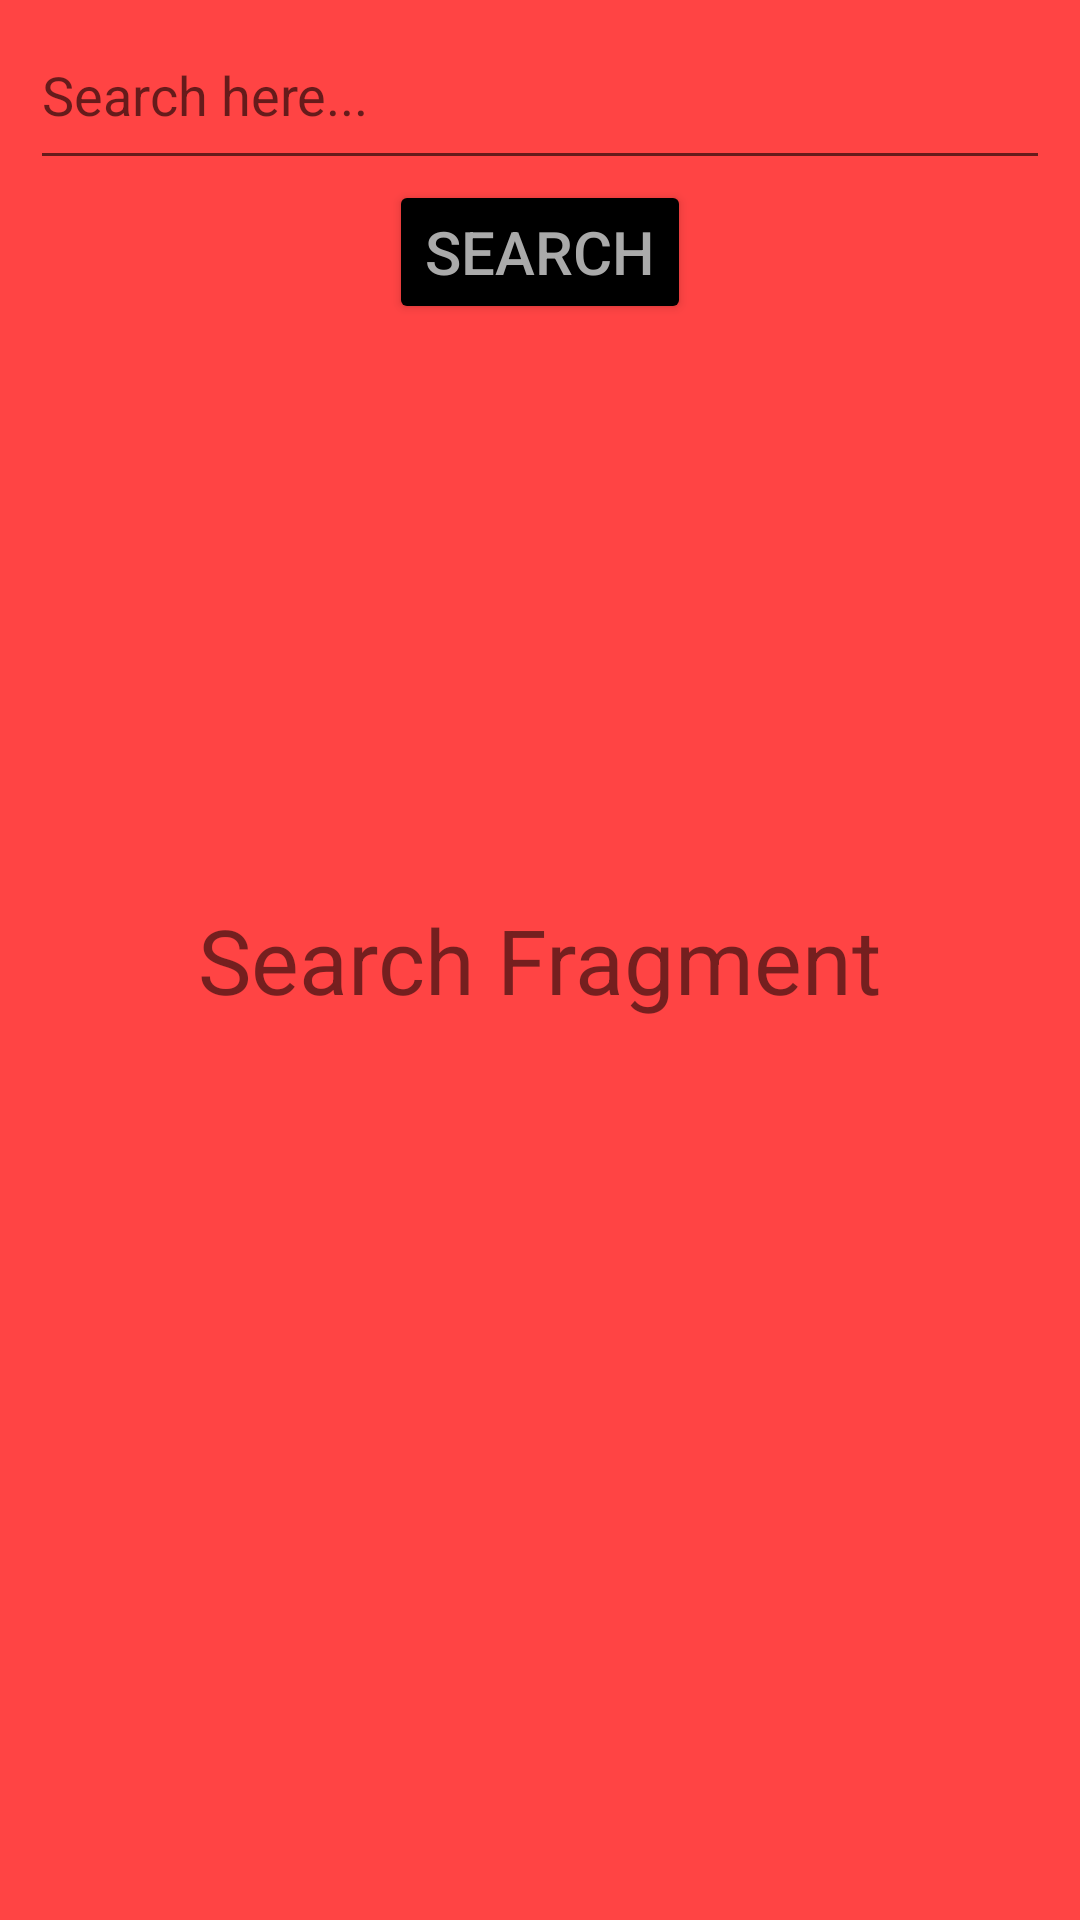

The Android layout XML behind this screen, and the referenced resources:
<!-- AndroidManifest.xml: application theme Theme.StudyPartyApp -->
<!-- res/layout/fragment_search.xml -->
<?xml version="1.0" encoding="utf-8"?>
<RelativeLayout xmlns:android="http://schemas.android.com/apk/res/android"
    android:layout_width="match_parent"
    android:layout_height="match_parent"
    android:background="@android:color/holo_red_light">

    <TextView
        android:id="@+id/text_search"
        android:layout_width="wrap_content"
        android:layout_height="wrap_content"
        android:text="Search Fragment"
        android:textSize="30sp"
        android:layout_centerInParent="true"/>

    <EditText
        android:id="@+id/search_fragment_searchinput"
        android:layout_width="match_parent"
        android:layout_height="60sp"
        android:layout_marginLeft="10sp"
        android:layout_marginRight="10sp"
        android:layout_centerHorizontal="true"
        android:ems="10"
        android:hint="Search here..."
        android:autofillHints="Search"
        android:inputType="text"/>

    <Button
        android:id="@+id/search_fragment_searchbutton"
        android:layout_width="wrap_content"
        android:layout_height="wrap_content"
        android:layout_below="@id/search_fragment_searchinput"
        android:layout_centerHorizontal="true"

        android:backgroundTint="@android:color/black"
        android:textColor="@android:color/darker_gray"
        android:text="Search"
        android:textSize="20sp"/>

    <ScrollView
        android:id="@+id/search_fragment_searchlist"
        android:layout_width="match_parent"
        android:layout_height="match_parent"
        android:layout_below="@id/search_fragment_searchbutton">

        <LinearLayout
            android:id="@+id/search_fragment_searchlistlist"
            android:layout_width="match_parent"
            android:layout_height="wrap_content"
            android:orientation="vertical"
            android:layout_margin="4sp"
            android:layout_centerHorizontal="true" />

    </ScrollView>


</RelativeLayout>


<!-- resources referenced by this layout -->
<resources>
  <style name="Theme.StudyPartyApp" parent="Theme.MaterialComponents.DayNight.DarkActionBar">
          
          <item name="colorPrimary">@color/purple_500</item>
          <item name="colorPrimaryVariant">@color/purple_700</item>
          <item name="colorOnPrimary">@color/white</item>
          
          <item name="colorSecondary">@color/teal_200</item>
          <item name="colorSecondaryVariant">@color/teal_700</item>
          <item name="colorOnSecondary">@color/black</item>
          
          <item name="android:statusBarColor" tools:targetApi="l">?attr/colorPrimaryVariant</item>
          
      </style>
  <!-- not gathered from this repository: default colours our renderer supplied (Android Studio template values) -->
  <color name="purple_500">#FF6200EE</color>
  <color name="purple_700">#FF3700B3</color>
  <color name="teal_200">#FF03DAC5</color>
  <color name="teal_700">#FF018786</color>
  <color name="black">#FF000000</color>
  <color name="white">#FFFFFFFF</color>
</resources>
